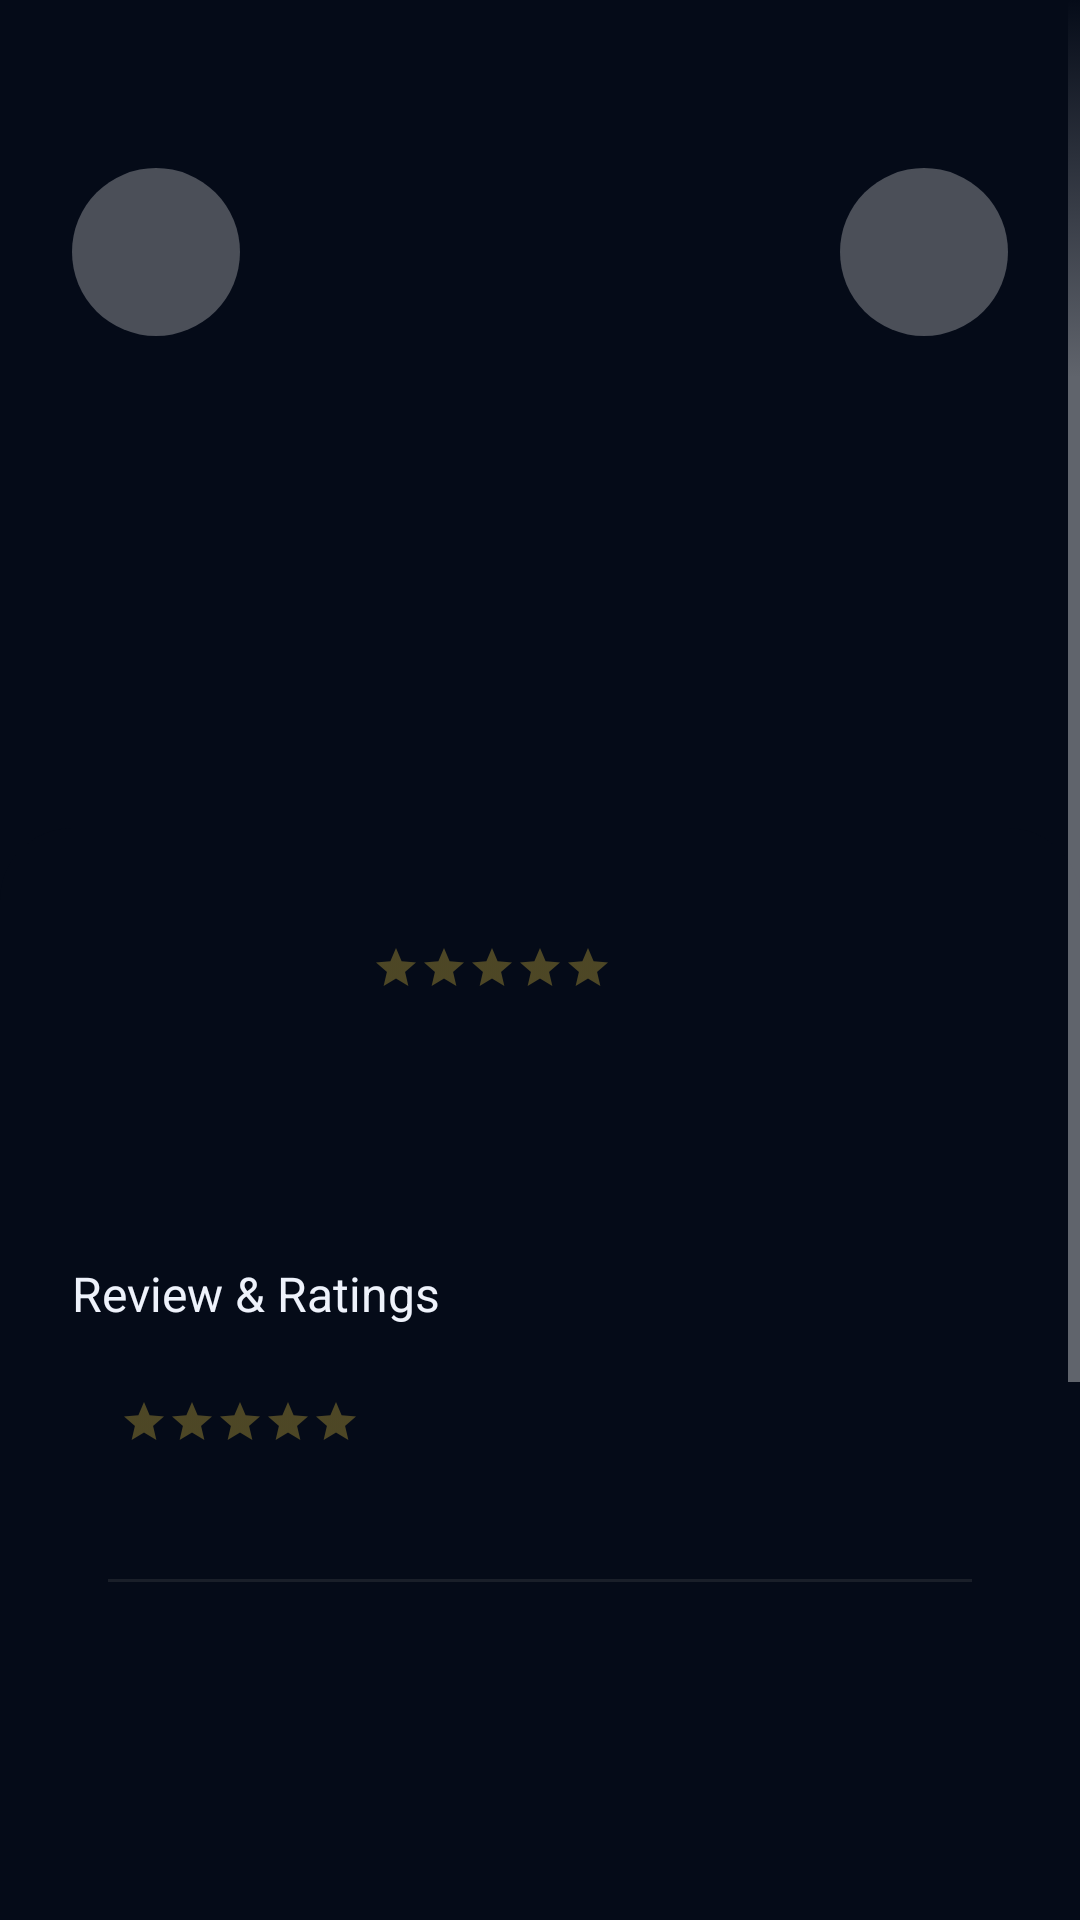

Reconstruct the res/layout file that produces this screen, plus the resources it refers to.
<!-- AndroidManifest.xml: activity theme Theme.AppCompat.NoActionBar -->
<!-- res/layout/activity_main.xml -->
<?xml version="1.0" encoding="utf-8"?>
<FrameLayout xmlns:android="http://schemas.android.com/apk/res/android"
    xmlns:app="http://schemas.android.com/apk/res-auto"
    xmlns:tools="http://schemas.android.com/tools"
    android:layout_width="match_parent"
    android:layout_height="wrap_content"
    android:background="#050B18">

    <ScrollView
        android:layout_width="match_parent"
        android:layout_height="wrap_content">

        <androidx.constraintlayout.widget.ConstraintLayout
            android:layout_width="match_parent"
            android:layout_height="wrap_content"
            tools:context=".MainActivity">

            <FrameLayout
                android:id="@+id/header"
                android:layout_width="match_parent"
                android:layout_height="340dp"
                app:layout_constraintEnd_toEndOf="parent"
                app:layout_constraintStart_toStartOf="parent"
                app:layout_constraintTop_toTopOf="parent">


                <ImageView
                    android:id="@+id/gameImage"
                    android:layout_width="match_parent"
                    android:layout_height="312dp"
                    android:contentDescription="TODO"
                    android:scaleType="centerCrop"
                    tools:src="@tools:sample/backgrounds/scenic" />

                <ProgressBar
                    android:id="@+id/gameImageProgressBar"
                    android:layout_width="56dp"
                    android:layout_height="56dp"
                    android:layout_gravity="center"
                    android:backgroundTint="@color/white"
                    android:indeterminateTint="#F4D144"
                    android:visibility="gone" />


                <ImageView
                    android:layout_width="match_parent"
                    android:layout_height="64dp"
                    android:layout_gravity="bottom"
                    android:background="@drawable/ic_rounded_corner_background"
                    android:contentDescription="TODO" />

                <androidx.constraintlayout.widget.ConstraintLayout
                    android:layout_width="match_parent"
                    android:layout_height="wrap_content"
                    android:layout_gravity="bottom"
                    android:layout_marginHorizontal="@dimen/dp24">

                    <ImageView
                        android:id="@+id/logoImageView"
                        android:layout_width="88dp"
                        android:layout_height="88dp"
                        app:layout_constraintStart_toStartOf="parent"
                        app:layout_constraintTop_toTopOf="parent"
                        tools:ignore="ContentDescription,MissingConstraints"
                        tools:src="@tools:sample/avatars" />

                    <TextView
                        android:id="@+id/nameTextView"
                        android:layout_width="wrap_content"
                        android:layout_height="wrap_content"
                        android:layout_marginStart="@dimen/dp12"
                        android:textColor="@color/white"
                        android:textSize="@dimen/title"
                        android:textStyle="bold"
                        app:layout_constraintBottom_toBottomOf="@id/logoImageView"
                        app:layout_constraintStart_toEndOf="@id/logoImageView"
                        app:layout_constraintTop_toTopOf="@id/logoImageView"
                        tools:text="DoTA 2" />

                    <RatingBar
                        android:id="@+id/ratingBar1"
                        style="@android:style/Widget.Material.RatingBar.Small"
                        android:layout_width="wrap_content"
                        android:layout_height="wrap_content"
                        android:layout_marginTop="@dimen/dp5"
                        android:theme="@style/AppRatingBar"
                        app:layout_constraintStart_toStartOf="@id/nameTextView"
                        app:layout_constraintTop_toBottomOf="@id/nameTextView"
                        tools:rating="4.9" />

                    <TextView
                        android:id="@+id/gradeCntTextView"
                        android:layout_width="wrap_content"
                        android:layout_height="wrap_content"
                        android:layout_marginStart="@dimen/dp12"
                        android:textColor="#45454D"
                        app:layout_constraintBottom_toBottomOf="@id/ratingBar1"
                        app:layout_constraintStart_toEndOf="@id/ratingBar1"
                        app:layout_constraintTop_toTopOf="@id/ratingBar1"
                        tools:text="70M" />

                </androidx.constraintlayout.widget.ConstraintLayout>
            </FrameLayout>

            <GridLayout
                android:id="@+id/tagsGridLayout"
                android:layout_width="match_parent"
                android:layout_height="wrap_content"
                android:theme="@style/TagLinearLayout"
                app:layout_constraintStart_toStartOf="parent"
                android:layout_margin="@dimen/dp24"
                android:orientation="horizontal"
                android:useDefaultMargins="true"
                app:layout_constraintTop_toBottomOf="@id/header"
                android:columnCount="3"/>

            <TextView
                android:id="@+id/descriptionTextView"
                android:layout_width="0dp"
                android:layout_height="wrap_content"
                android:layout_marginTop="@dimen/dp24"
                android:lineHeight="19sp"
                android:textColor="#B2EEF2FB"
                android:textSize="@dimen/base_font"
                app:layout_constraintEnd_toEndOf="@id/tagsGridLayout"
                app:layout_constraintStart_toStartOf="@+id/tagsGridLayout"
                app:layout_constraintTop_toBottomOf="@id/tagsGridLayout"
                tools:text="Dota 2 is a multiplayer online battle arena (MOBA) game which has two teams of five players compete to collectively destroy a large structure defended by the opposing team known as the Ancient, whilst defending their own."
                tools:targetApi="p" />

            <TextView
                android:id="@+id/reviewRatingsTextView"
                android:layout_width="wrap_content"
                android:layout_height="wrap_content"
                android:layout_marginTop="@dimen/dp16"
                android:text="@string/review_and_ratings"
                android:textColor="#EEF2FB"
                android:textSize="@dimen/subtitle"
                app:layout_constraintStart_toStartOf="@id/descriptionTextView"
                app:layout_constraintTop_toBottomOf="@id/descriptionTextView" />

            <TextView
                android:id="@+id/ratingTextView"
                android:layout_width="wrap_content"
                android:layout_height="wrap_content"
                android:layout_marginTop="@dimen/dp12"
                android:textColor="@color/white"
                android:textSize="@dimen/rating_font"
                android:textStyle="bold"
                app:layout_constraintStart_toStartOf="@id/reviewRatingsTextView"
                app:layout_constraintTop_toBottomOf="@id/reviewRatingsTextView"
                tools:text="4.9" />

            <RatingBar
                android:id="@+id/ratingBar2"
                style="@android:style/Widget.Material.RatingBar.Small"
                android:layout_width="wrap_content"
                android:layout_height="wrap_content"
                android:layout_marginStart="@dimen/dp16"
                android:layout_marginTop="@dimen/dp12"
                android:theme="@style/AppRatingBar"
                app:layout_constraintStart_toEndOf="@id/ratingTextView"
                app:layout_constraintTop_toTopOf="@id/ratingTextView"

                tools:rating="5" />

            <TextView
                android:id="@+id/gradeCntReviewsTextView"
                android:layout_width="wrap_content"
                android:layout_height="wrap_content"
                android:layout_marginTop="@dimen/dp8"
                android:textColor="#A8ADB7"

                app:layout_constraintStart_toStartOf="@+id/ratingBar2"
                app:layout_constraintTop_toBottomOf="@+id/ratingBar2"
                tools:text="70M Reviews" />

            <View
                android:id="@+id/lineView"
                android:layout_width="match_parent"
                android:layout_height="1dp"
                android:layout_marginHorizontal="@dimen/dp36"
                android:layout_marginTop="@dimen/dp8"
                android:background="#1A1F29"
                app:layout_constraintEnd_toEndOf="parent"
                app:layout_constraintStart_toStartOf="parent"
                app:layout_constraintTop_toBottomOf="@id/ratingTextView" />

            <LinearLayout
                android:id="@+id/reviewsLinearLayout"
                android:layout_width="0dp"
                android:layout_height="wrap_content"
                android:layout_marginTop="@dimen/dp12"
                android:minHeight="232dp"
                android:orientation="vertical"
                android:paddingHorizontal="24dp"
                app:layout_constraintEnd_toEndOf="parent"
                app:layout_constraintStart_toStartOf="parent"
                app:layout_constraintTop_toBottomOf="@+id/lineView" />

            <Button
                android:id="@+id/installButton"
                android:layout_width="0dp"
                android:layout_height="70dp"
                android:layout_marginHorizontal="@dimen/dp24"
                android:layout_marginTop="@dimen/dp12"
                android:layout_marginBottom="@dimen/dp36"
                android:background="@drawable/ic_install_button_background"
                android:text="@string/install_button"
                android:textAllCaps="false"
                android:textColor="#050B18"
                android:textSize="@dimen/title"
                app:cornerRadius="@dimen/dp12"
                app:layout_constraintBottom_toBottomOf="parent"
                app:layout_constraintEnd_toEndOf="parent"
                app:layout_constraintStart_toStartOf="parent"
                app:layout_constraintTop_toBottomOf="@id/reviewsLinearLayout" />

        </androidx.constraintlayout.widget.ConstraintLayout>
    </ScrollView>

    <include
        android:id="@+id/toolbar"
        layout="@layout/custom_toolbar"
        android:layout_width="match_parent"
        android:layout_height="126dp" />

</FrameLayout>
<!-- res/layout/custom_toolbar.xml (included above) -->
<?xml version="1.0" encoding="utf-8"?>
<androidx.appcompat.widget.Toolbar xmlns:android="http://schemas.android.com/apk/res/android"
    android:id="@+id/customToolbar"
    android:layout_width="match_parent"
    android:layout_height="126dp"
    android:background="@drawable/ic_toolbar_background"
    android:minHeight="?attr/actionBarSize"
    android:theme="@style/Theme.Sirius">

    <LinearLayout
        android:layout_width="match_parent"
        android:layout_height="match_parent"
        android:layout_marginHorizontal="24dp"
        android:layout_marginTop="56dp"
        android:layout_marginBottom="14dp"
        android:orientation="horizontal">

        <ImageButton
            android:id="@+id/backButton"
            android:layout_width="56dp"
            android:layout_height="56dp"
            android:background="@drawable/ic_toolbar_button_background"
            android:src="@drawable/ic_baseline_arrow_back_24"
            android:contentDescription="TODO" />

        <Space
            android:layout_width="0dp"
            android:layout_height="match_parent"
            android:layout_weight="2" />

        <ImageButton
            android:id="@+id/moreButton"
            android:layout_width="56dp"
            android:layout_height="56dp"
            android:background="@drawable/ic_toolbar_button_background"
            android:src="@drawable/ic_baseline_more_horiz_24"
            android:contentDescription="TODO" />

    </LinearLayout>
</androidx.appcompat.widget.Toolbar>
<!-- resources referenced by this layout -->
<resources>
  <dimen name="base_font">12sp</dimen>
  <dimen name="dp12">12dp</dimen>
  <dimen name="dp16">16dp</dimen>
  <dimen name="dp24">24dp</dimen>
  <dimen name="dp36">36dp</dimen>
  <dimen name="dp5">5dp</dimen>
  <dimen name="dp8">8dp</dimen>
  <dimen name="rating_font">48sp</dimen>
  <dimen name="subtitle">16sp</dimen>
  <dimen name="title">20sp</dimen>
  <!-- drawable ic_rounded_corner_background (drawable) -->
  <?xml version="1.0" encoding="utf-8"?>
  <selector
      xmlns:android="http://schemas.android.com/apk/res/android">
      <item>
          <shape android:shape="rectangle">
              <corners android:topLeftRadius="24dp" android:topRightRadius="24dp"/>
              <solid android:color="#050B18"/>
          </shape>
      </item>
  </selector>
  <!-- drawable ic_toolbar_background (drawable-v24) -->
  <?xml version="1.0" encoding="utf-8"?>
  <selector
      xmlns:android="http://schemas.android.com/apk/res/android">
      <item>
          <shape>
              <gradient android:type="linear" android:endColor="#00050B18" android:startColor="#050B18" android:angle="270.0" />
              <corners android:radius="0.0dip" />
          </shape>
      </item>
  </selector>
  <!-- drawable ic_toolbar_button_background (drawable-v24) -->
  <?xml version="1.0" encoding="utf-8"?>
  <selector
      xmlns:android="http://schemas.android.com/apk/res/android">
      <item>
          <shape android:shape="oval">
              <solid android:color="#47FFFFFF"/>
              <size android:height="56dp" android:width="56dp" />
          </shape>
      </item>
  </selector>
  <string name="install_button">Install</string>
  <string name="review_and_ratings">Review &amp; Ratings</string>
  <style name="AppRatingBar" parent="Theme.AppCompat">
          <item name="colorControlNormal">#F4D144</item>
          <item name="colorControlActivated">#F4D144</item>
          <item name="android:numStars">5</item>
      </style>
  <style name="TagLinearLayout" parent="Theme.AppCompat">
          <item name="android:textSize">10sp</item>
          <item name="android:layout_gravity">center</item>
          <item name="android:showDividers">middle</item>
          <item name="android:orientation">horizontal</item>
          <item name="android:divider">@drawable/empty_tall_divider</item>
      </style>
  <style name="Theme.Sirius" parent="Theme.MaterialComponents.DayNight.DarkActionBar">
          
          <item name="colorPrimary">@color/purple_500</item>
          <item name="colorPrimaryVariant">@color/purple_700</item>
          <item name="colorOnPrimary">@color/white</item>
          
          <item name="colorSecondary">@color/teal_200</item>
          <item name="colorSecondaryVariant">@color/teal_700</item>
          <item name="colorOnSecondary">@color/black</item>
          
  
          <item name="android:windowTranslucentStatus" tools:targetApi="kitkat">true</item>
          <item name="android:statusBarColor" tools:targetApi="lollipop">@android:color/transparent</item>
  
  
      </style>
  <!-- not gathered from this repository: default colours our renderer supplied (Android Studio template values) -->
  <color name="purple_500">#FF6200EE</color>
  <color name="purple_700">#FF3700B3</color>
  <color name="teal_200">#FF03DAC5</color>
  <color name="teal_700">#FF018786</color>
  <color name="black">#FF000000</color>
  <color name="white">#FFFFFFFF</color>
</resources>
